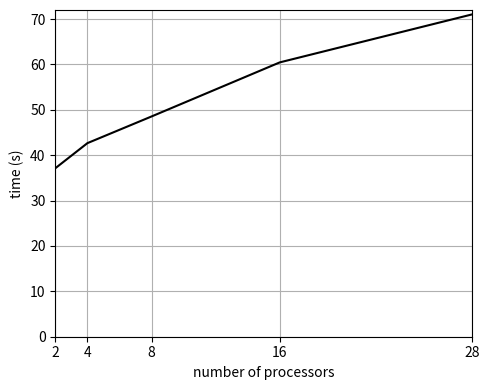

The script that saved this image:
import numpy as np
import matplotlib.pyplot as plt

plt.figure(figsize=(5,4))
plt.plot([2, 4, 8, 16, 28], 
         [37.13, 42.66, 48.54, 60.46, 71.04], 'k-', label='')
plt.axis([2, 28, 0, 72])
plt.xticks( np.append(2**np.arange(1,5), 28) )
plt.grid(True)
plt.xlabel('number of processors')
plt.ylabel('time (s)')
plt.tight_layout()

plt.show()